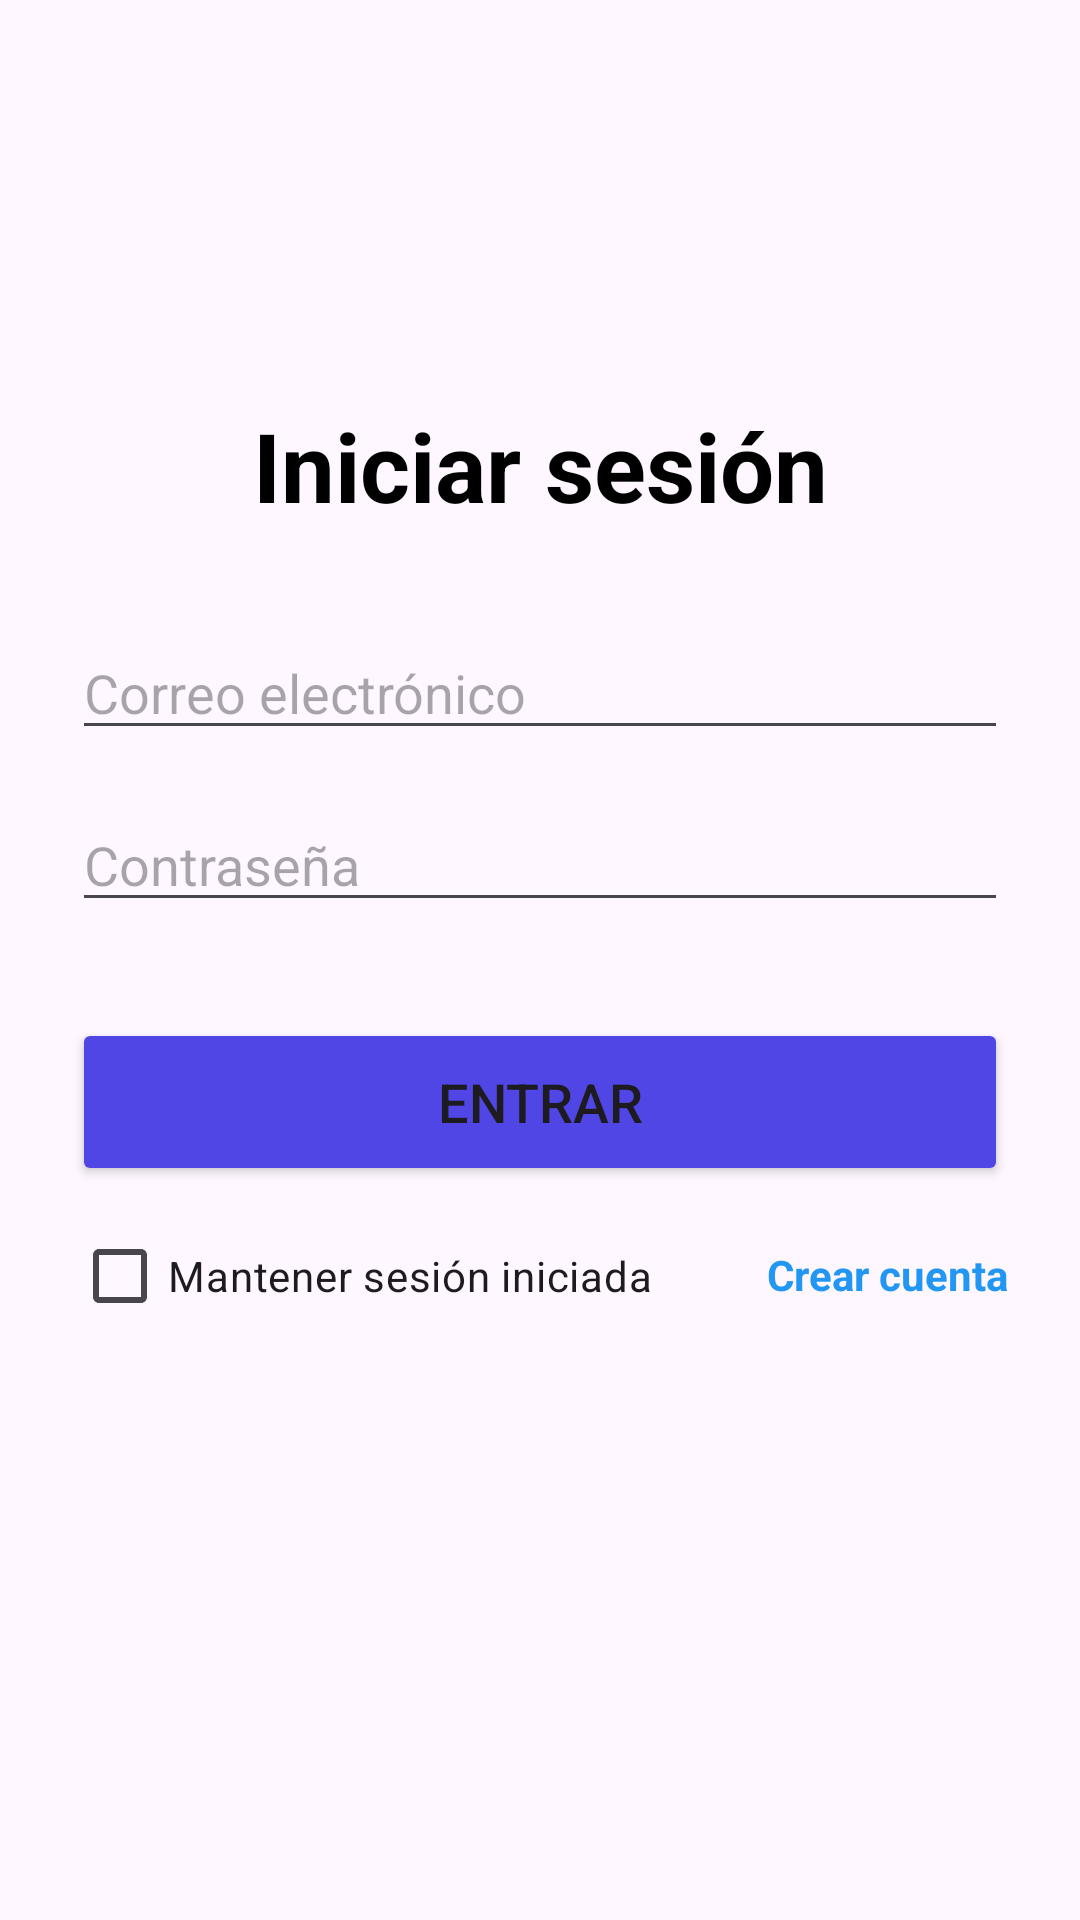

Android layout source for this screen:
<!-- AndroidManifest.xml: application theme Theme.PMD_Proyecto -->
<!-- res/layout/activity_login.xml -->
<?xml version="1.0" encoding="utf-8"?>
<androidx.constraintlayout.widget.ConstraintLayout
    xmlns:android="http://schemas.android.com/apk/res/android"
    xmlns:app="http://schemas.android.com/apk/res-auto"
    xmlns:tools="http://schemas.android.com/tools"
    android:layout_width="match_parent"
    android:layout_height="match_parent"
    android:padding="24dp"

    >

    <TextView
        android:id="@+id/tvEnunciado"
        android:layout_width="wrap_content"
        android:layout_height="wrap_content"
        android:text="Iniciar sesión"
        android:textSize="32sp"
        android:textStyle="bold"
        android:textColor="@color/black"
        app:layout_constraintTop_toTopOf="parent"
        app:layout_constraintBottom_toBottomOf="parent"
        app:layout_constraintStart_toStartOf="parent"
        app:layout_constraintEnd_toEndOf="parent"
        app:layout_constraintVertical_bias="0.2"/>

    <EditText
        android:id="@+id/etEmail"
        android:layout_width="0dp"
        android:layout_height="wrap_content"
        android:hint="Correo electrónico"
        android:inputType="textEmailAddress"
        android:layout_marginTop="32dp"
        app:layout_constraintTop_toBottomOf="@id/tvEnunciado"
        app:layout_constraintStart_toStartOf="parent"
        app:layout_constraintEnd_toEndOf="parent"/>

    <EditText
        android:id="@+id/etPassword"
        android:layout_width="0dp"
        android:layout_height="wrap_content"
        android:hint="Contraseña"
        android:inputType="textPassword"
        android:layout_marginTop="16dp"
        app:layout_constraintTop_toBottomOf="@id/etEmail"
        app:layout_constraintStart_toStartOf="parent"
        app:layout_constraintEnd_toEndOf="parent"/>


    <CheckBox
        android:id="@+id/cbRememberMe"
        android:layout_width="wrap_content"
        android:layout_height="wrap_content"
        android:layout_marginTop="6dp"
        android:text="Mantener sesión iniciada"
        app:layout_constraintEnd_toStartOf="@+id/tvCreateAccount"
        app:layout_constraintHorizontal_bias="0.0"
        app:layout_constraintStart_toStartOf="parent"
        app:layout_constraintTop_toBottomOf="@+id/btnLogin" />

    <Button
        android:id="@+id/btnLogin"
        android:layout_width="0dp"
        android:layout_height="56dp"
        android:layout_marginTop="32dp"
        android:text="Entrar"
        android:textSize="18sp"
        app:backgroundTint="#4F46E5"
        app:cornerRadius="16dp"
        app:layout_constraintEnd_toEndOf="parent"
        app:layout_constraintStart_toStartOf="parent"
        app:layout_constraintTop_toBottomOf="@id/etPassword" />

    <TextView
        android:id="@+id/tvCreateAccount"
        android:layout_width="wrap_content"
        android:layout_height="wrap_content"
        android:layout_marginTop="20dp"
        android:text="Crear cuenta"
        android:textStyle="bold"
        android:textColor="#2196F3"
        android:textSize="14sp"
        app:layout_constraintEnd_toEndOf="parent"
        app:layout_constraintHorizontal_bias="1.0"
        app:layout_constraintStart_toStartOf="parent"
        app:layout_constraintTop_toBottomOf="@id/btnLogin" />


</androidx.constraintlayout.widget.ConstraintLayout>
<!-- resources referenced by this layout -->
<resources>
  <style name="Theme.PMD_Proyecto" parent="Base.Theme.PMD_Proyecto" />
  <style name="Base.Theme.PMD_Proyecto" parent="Theme.Material3.DayNight.NoActionBar">
          
          
          <item name="android:statusBarColor">#FEF7FF</item>
          <item name="android:windowLightStatusBar">true</item>
  
          <item name="android:navigationBarColor">#FEF7FF</item>
      </style>
  <!-- not gathered from this repository: default colours our renderer supplied (Android Studio template values) -->
  <color name="black">#FF000000</color>
</resources>
